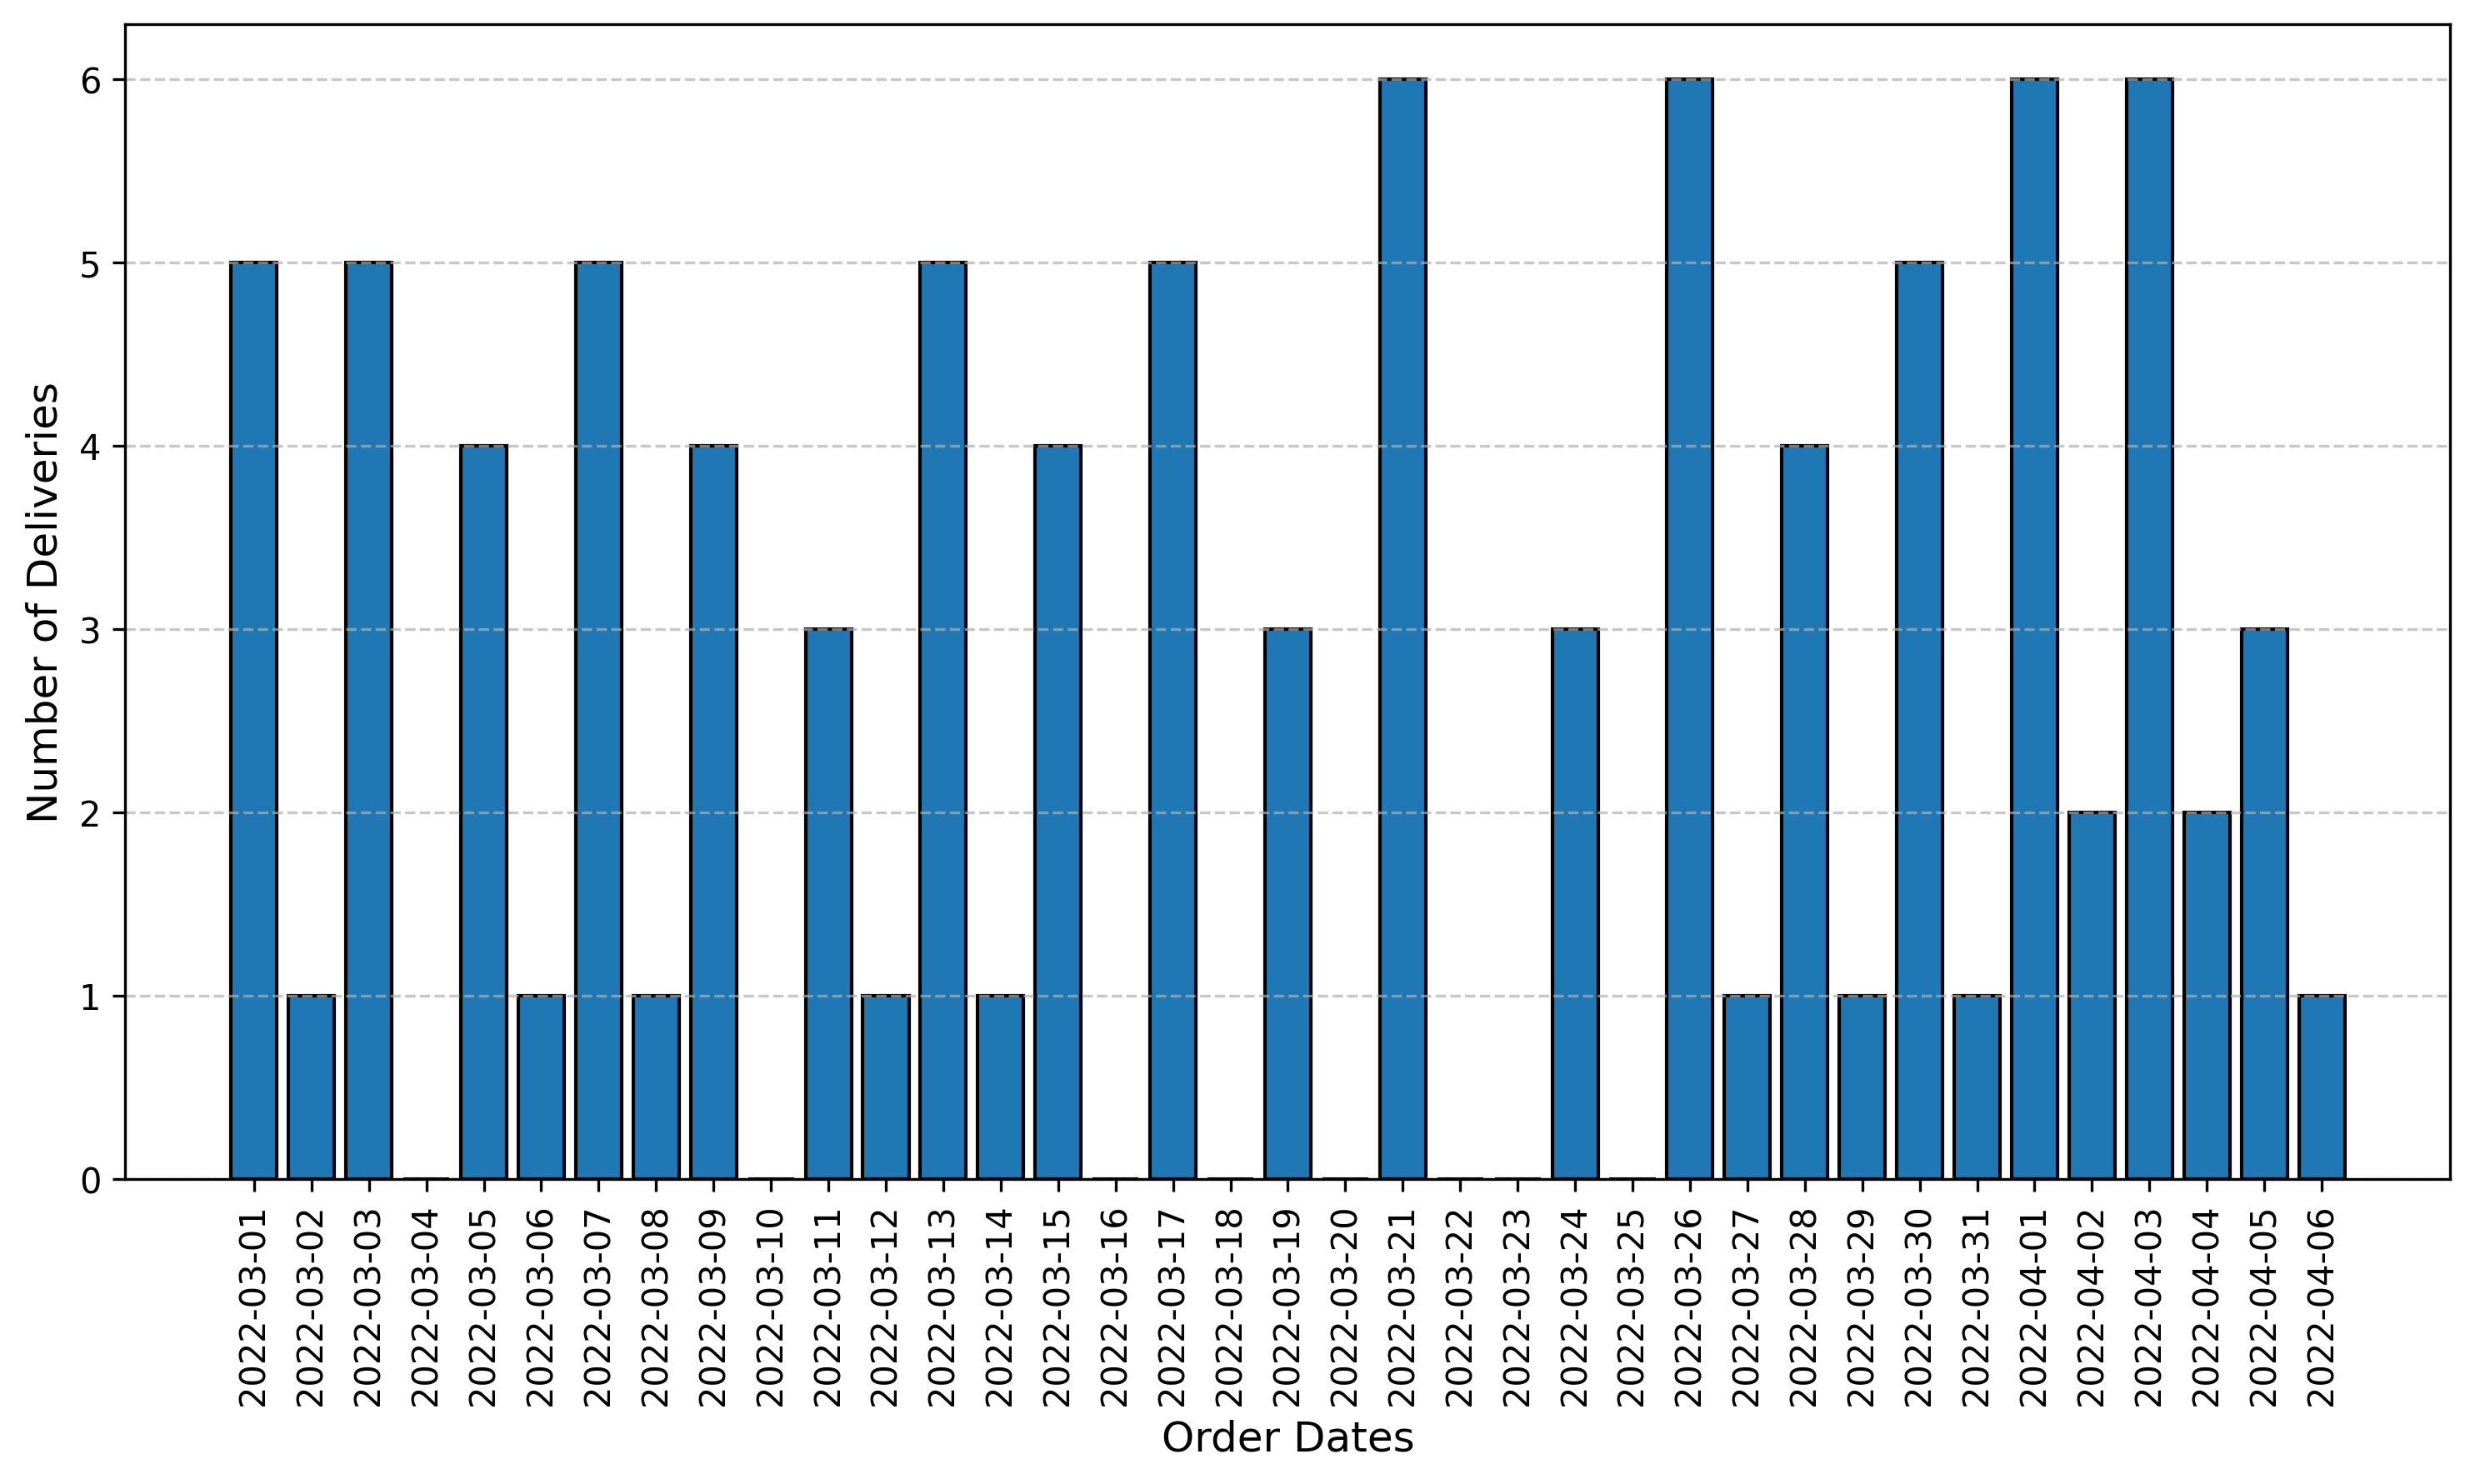

Values plotted in this chart, from the file beside it:
2022-03-01, 5
2022-03-02, 1
2022-03-03, 5
2022-03-05, 4
2022-03-06, 1
2022-03-07, 5
2022-03-08, 1
2022-03-09, 4
2022-03-11, 3
2022-03-12, 1
2022-03-13, 5
2022-03-14, 1
2022-03-15, 4
2022-03-17, 5
2022-03-19, 3
2022-03-21, 6
2022-03-24, 3
2022-03-26, 6
2022-03-27, 1
2022-03-28, 4
2022-03-29, 1
2022-03-30, 5
2022-03-31, 1
2022-04-01, 6
2022-04-02, 2
2022-04-03, 6
2022-04-04, 2
2022-04-05, 3
2022-04-06, 1
